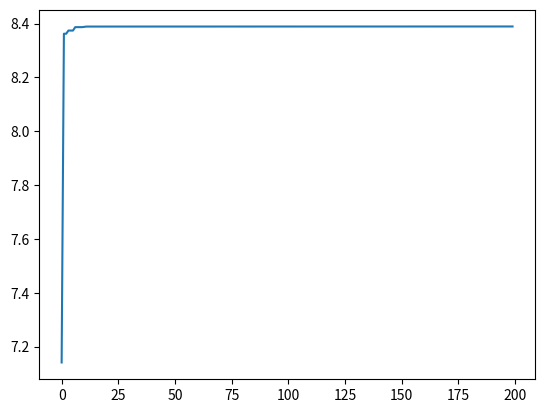

Reproduce this figure in Python.
# -*- coding: utf-8 -*-
"""
Created on Fri Jan 22 14:02:14 2021

[redacted]
"""

import numpy as np
import math
import matplotlib.pyplot as plt 
import random

def fitness (e_x,e_y):
    fit = math.exp(-0.2*(pow(e_x,4)+pow(e_y,4))) +math.exp(math.cos(2*math.pi*e_x)+math.cos(2*math.pi*e_y))
    return fit

def select (cul_prob):
    rate_c=random.random()
    e=0
    for c in range(0,n_c):
        if rate_c < cul_prob[c]:
            break
        e=e+1  
    return e
    
def tr(chromosom):
    x=0
    y=0
    for i in range(0,round(n_d/2)):
        if chromosom[i] == 1:
            x=pow(2,round(n_d/2)-i-1)+x
        if chromosom[i+round(n_d/2)] == 1:
            y=pow(2,round(n_d/2)-i-1)+y
    return x,y

def evaluation(temp_chromosom):
    matrix_xy=np.zeros((1,2))
    x,y=tr(temp_chromosom)
    matrix_xy[0,0]=round((-1+x*3/(pow(2,round(n_d/2))-1)),nu)
    matrix_xy[0,1]=round((-2+y*3/(pow(2,round(n_d/2))-1)),nu)
    obj[c]=fitness(xy[c,0],xy[c,1])
    return matrix_xy

def penalty(matrix_xy,obj_penalty):
    matrix_xy=np.zeros((1,2))
    if matrix_xy[0,0]+matrix_xy[0,1]>1.75:
        obj_penalty=obj_penalty-(matrix_xy[0,0]+matrix_xy[0,1]-1)*2
    elif matrix_xy[0,0]+matrix_xy[0,1]>1.5:
        obj_penalty=obj_penalty-(matrix_xy[0,0]+matrix_xy[0,1]-1)*1
    elif matrix_xy[0,0]+matrix_xy[0,1]>1.25:
        obj_penalty=obj_penalty-(matrix_xy[0,0]+matrix_xy[0,1]-1)*0.5
    elif matrix_xy[0,0]+matrix_xy[0,1]>1:
        obj_penalty=obj_penalty-(matrix_xy[0,0]+matrix_xy[0,1]-1)*0.25
    return obj_penalty

def Roulette_wheel():
    tr_obj=np.zeros(n_c)            #Roulette wheel1
    for c in range (0,n_c):
        tr_obj[c]=obj[c]
        if obj[c] < -1 :
            tr_obj[c]=abs(1/obj[c])
    prob=tr_obj/sum(tr_obj)
    cprob[0]=prob[0]    
    for c in range(1,n_c):
        cprob[c]=prob[c]+cprob[c-1]
    'select parents1'
    e1=select(cprob)
    ch1=list(chromosom[e1])
    tr_obj=np.delete(tr_obj,e1,0)    #Roulette wheel2
    prob=tr_obj/sum(tr_obj)
    cprob[0]=prob[0]    
    for c in range(1,n_c-1):
        cprob[c]=prob[c]+cprob[c-1]
    'select parents2'
    e2=select(cprob)
    if e1<=e2:
        e2=e2+1
        ch2=list(chromosom[e2])
    if e1 > e2:
        ch2=list(chromosom[e2])
    return ch1,ch2


'--------------------parameter setting-------------------'
n_c = 80         #Number of chromosomes =100
n_d = 24         #24-bit chromosomes:12 bits for variable X and 12 bits for Y
generation= 200  #number of generations=200
CR= 0.8          #crossover rate=0.8
MR =0.3          #mutation rate=0.3
nu=3             #Round off to the 3rd decimal

chromosom = np.zeros((n_c,n_d))
ch_chromosom =np.zeros((n_c,n_d))
xy = np.zeros((n_c,2))
obj=np.zeros(n_c)
prob=np.zeros(n_c)
cprob=np.zeros(n_c)
max_obj=[]

'--------------------main-------------------'

'initialization    constraint  x+y<1 '
for c in range (0,n_c):
    chromosom[c]=np.random.randint(0,2,(1,n_d))
    xy[c]=evaluation(chromosom[c])
    obj[c]=fitness(xy[c,0],xy[c,1])
    while xy[c,0]+xy[c,1] > 1:
        xy[c]=evaluation(chromosom[c])
        obj[c]=fitness(xy[c,0],xy[c,1])
        break
g_time = 0     
while g_time < generation:
    for c in range (0,n_c):
        xy[c]=evaluation(chromosom[c])
        obj[c]=fitness(xy[c,0],xy[c,1])
        'penalty'
        obj[c]=penalty(xy[c],obj[c])         
    obj2=obj
    m1=0
    for c in range(0,n_c):
        if max(obj2)==obj2[c]:
            break
        m1=m1+1
    obj2=np.delete(obj,m1,0)
    m2=0
    for c in range(0,n_c-1):
        if max(obj2)==obj2[c]:
            break
        m2=m2+1
    if m1 <= m2:
        m2=m2+1
    ch_chromosom[0],ch_chromosom[1]=chromosom[m1],chromosom[m2]
    
    pair=2
    time=2
    while time < n_c:
        new_ch1=[]
        new_ch2=[]
        child1,child2=Roulette_wheel()
        'crossover'
        rate_cr=random.random()
        if rate_cr < CR:
            s_rate1 =random.random()  
            s_rate2 =random.random()
            c_location1 = math.ceil(s_rate1*(n_d/2-1))
            c_location2 = math.ceil(s_rate2*(n_d/2-1))+round(n_d/2) 
            new_ch1=child1[0:c_location1]+child2[c_location1:round((n_d/2))]+child1[round(n_d/2):c_location2]+child2[c_location2:n_d]
            new_ch2=child2[0:c_location1]+child1[c_location1:round((n_d/2))]+child2[round(n_d/2):c_location2]+child1[c_location2:n_d]
            'mutation'
            rate_mu1=random.random()
            if rate_mu1 < MR:
                rate_mu_l=random.random()
                if new_ch1[round(rate_mu_l*(n_d-1))] == 0.0:
                    new_ch1[round(rate_mu_l*(n_d-1))]=1.0
                else:
                    new_ch1[round(rate_mu_l*(n_d-1))]=0.0
            rate_mu2=random.random()
            if rate_mu2 < MR:
                rate_mu_l=random.random()
                if new_ch2[round(rate_mu_l*(n_d-1))] == 0.0:
                    new_ch2[round(rate_mu_l*(n_d-1))]=1.0
                else:
                    new_ch2[round(rate_mu_l*(n_d-1))]=0.0
            ch_chromosom[pair],ch_chromosom[pair+1]=new_ch1,new_ch2
            pair=pair+2
            time=time+2
    chromosom = ch_chromosom
    
    for c in range (0,n_c):
        xy[c]=evaluation(chromosom[c])
        obj[c]=fitness(xy[c,0],xy[c,1])
        obj[c]=penalty(xy[c],obj[c])  
    max_obj.append(max(obj))
    g_time=g_time+1 


'display'
plt.plot(max_obj)
for c in range(0,n_c):
    if obj[c]== max(obj):
        print('x',xy[c,0],'y',xy[c,1],'fitness',obj[c])
        break
